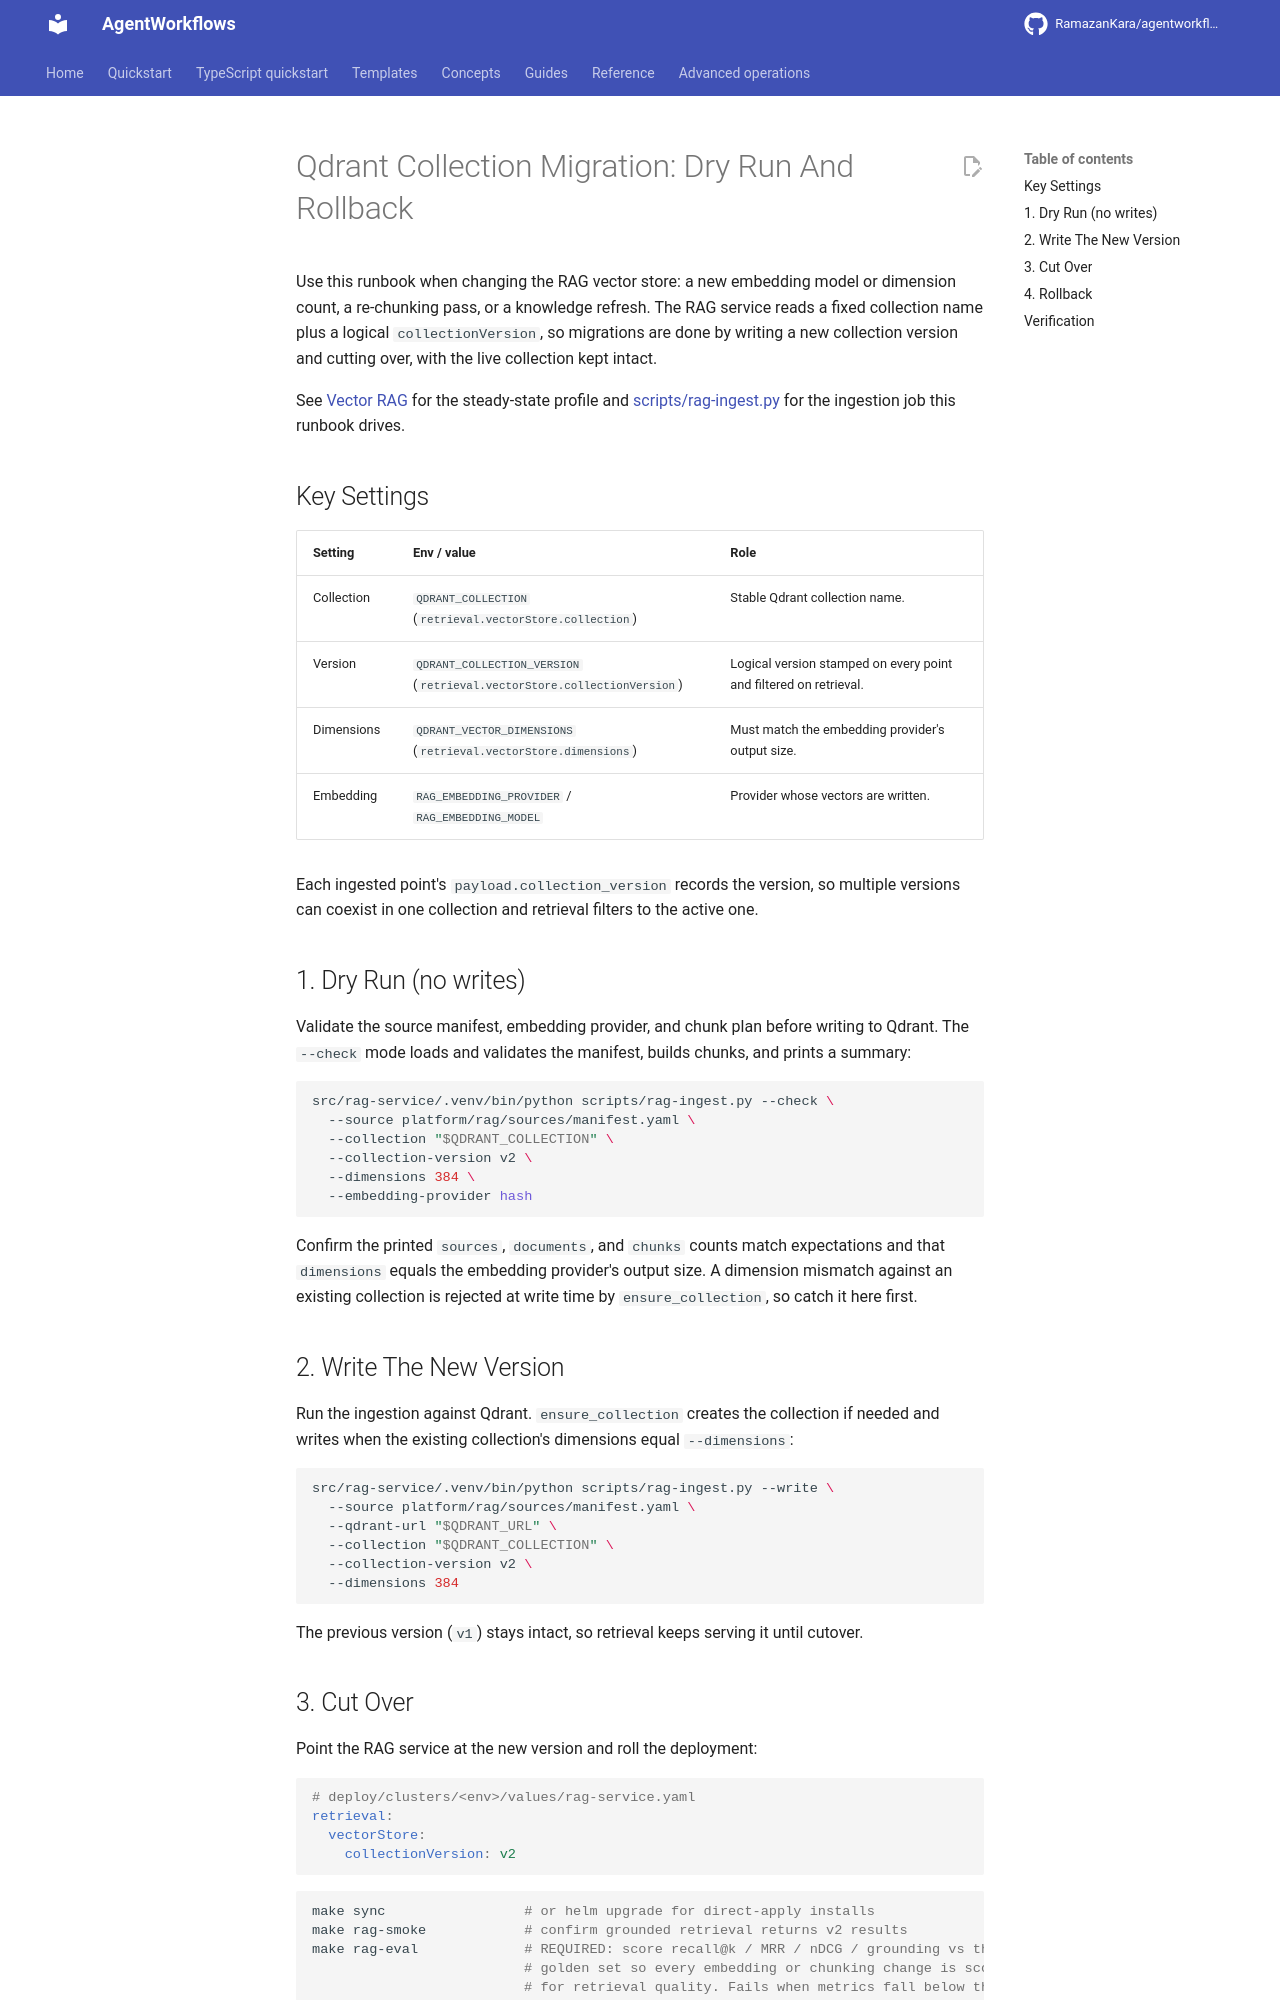

repository: RamazanKara/agentworkflows · page: 0.10.0/runbooks/qdrant-migration/index.html · generator: mkdocs

# Qdrant Collection Migration: Dry Run And Rollback

Use this runbook when changing the RAG vector store: a new embedding model or dimension count, a
re-chunking pass, or a knowledge refresh. The RAG service reads a fixed collection name plus a
logical `collectionVersion`, so migrations are done by writing a new collection version and cutting
over, with the live collection kept intact.

See [Vector RAG](vector-rag.md) for the steady-state profile and
[scripts/rag-ingest.py](https://github.com/RamazanKara/agentworkflows/blob/main/scripts/rag-ingest.py) for the ingestion job this runbook drives.

## Key Settings

| Setting | Env / value | Role |
| --- | --- | --- |
| Collection | `QDRANT_COLLECTION` (`retrieval.vectorStore.collection`) | Stable Qdrant collection name. |
| Version | `QDRANT_COLLECTION_VERSION` (`retrieval.vectorStore.collectionVersion`) | Logical version stamped on every point and filtered on retrieval. |
| Dimensions | `QDRANT_VECTOR_DIMENSIONS` (`retrieval.vectorStore.dimensions`) | Must match the embedding provider's output size. |
| Embedding | `RAG_EMBEDDING_PROVIDER` / `RAG_EMBEDDING_MODEL` | Provider whose vectors are written. |

Each ingested point's `payload.collection_version` records the version, so multiple versions can
coexist in one collection and retrieval filters to the active one.

## 1. Dry Run (no writes)

Validate the source manifest, embedding provider, and chunk plan before writing to Qdrant. The
`--check` mode loads and validates the manifest, builds chunks, and prints a summary:

```bash
src/rag-service/.venv/bin/python scripts/rag-ingest.py --check \
  --source platform/rag/sources/manifest.yaml \
  --collection "$QDRANT_COLLECTION" \
  --collection-version v2 \
  --dimensions 384 \
  --embedding-provider hash
```

Confirm the printed `sources`, `documents`, and `chunks` counts match expectations and that
`dimensions` equals the embedding provider's output size. A dimension mismatch against an existing
collection is rejected at write time by `ensure_collection`, so catch it here first.

## 2. Write The New Version

Run the ingestion against Qdrant. `ensure_collection` creates the collection if needed and writes
when the existing collection's dimensions equal `--dimensions`:

```bash
src/rag-service/.venv/bin/python scripts/rag-ingest.py --write \
  --source platform/rag/sources/manifest.yaml \
  --qdrant-url "$QDRANT_URL" \
  --collection "$QDRANT_COLLECTION" \
  --collection-version v2 \
  --dimensions 384
```

The previous version (`v1`) stays intact, so retrieval keeps serving it until cutover.
